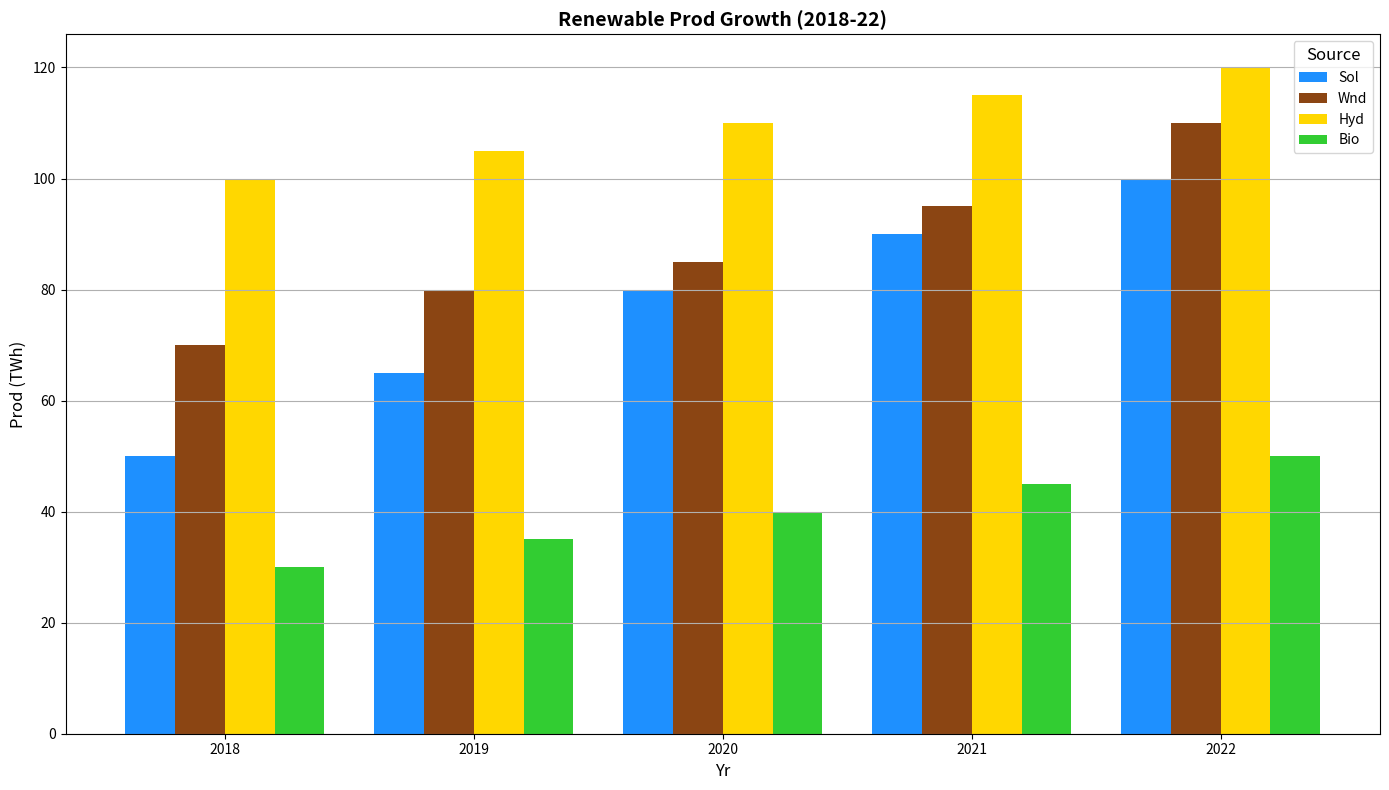

The script that saved this image:
import matplotlib.pyplot as plt
import numpy as np

years = ['2018', '2019', '2020', '2021', '2022']
sources = ['Sol', 'Wnd', 'Hyd', 'Bio']

energy_production = np.array([
    [50, 65, 80, 90, 100],
    [70, 80, 85, 95, 110],
    [100, 105, 110, 115, 120],
    [30, 35, 40, 45, 50]
])

positions = np.arange(len(years))
bar_width = 0.2

fig, ax = plt.subplots(figsize=(14, 8))

colors = ['#1E90FF', '#8B4513', '#FFD700', '#32CD32']

for i, source in enumerate(sources):
    ax.bar(positions + i*bar_width, energy_production[i], bar_width, label=source, color=colors[i])

ax.set_xlabel('Yr', fontsize=12)
ax.set_ylabel('Prod (TWh)', fontsize=12)
ax.set_title('Renewable Prod Growth (2018-22)', fontsize=14, fontweight='bold')
ax.set_xticks(positions + bar_width*1.5)
ax.set_xticklabels(years, fontsize=10)
ax.legend(title='Source', fontsize=10, title_fontsize=12)

ax.yaxis.grid(True)
ax.xaxis.grid(False)

plt.tight_layout()
plt.show()
